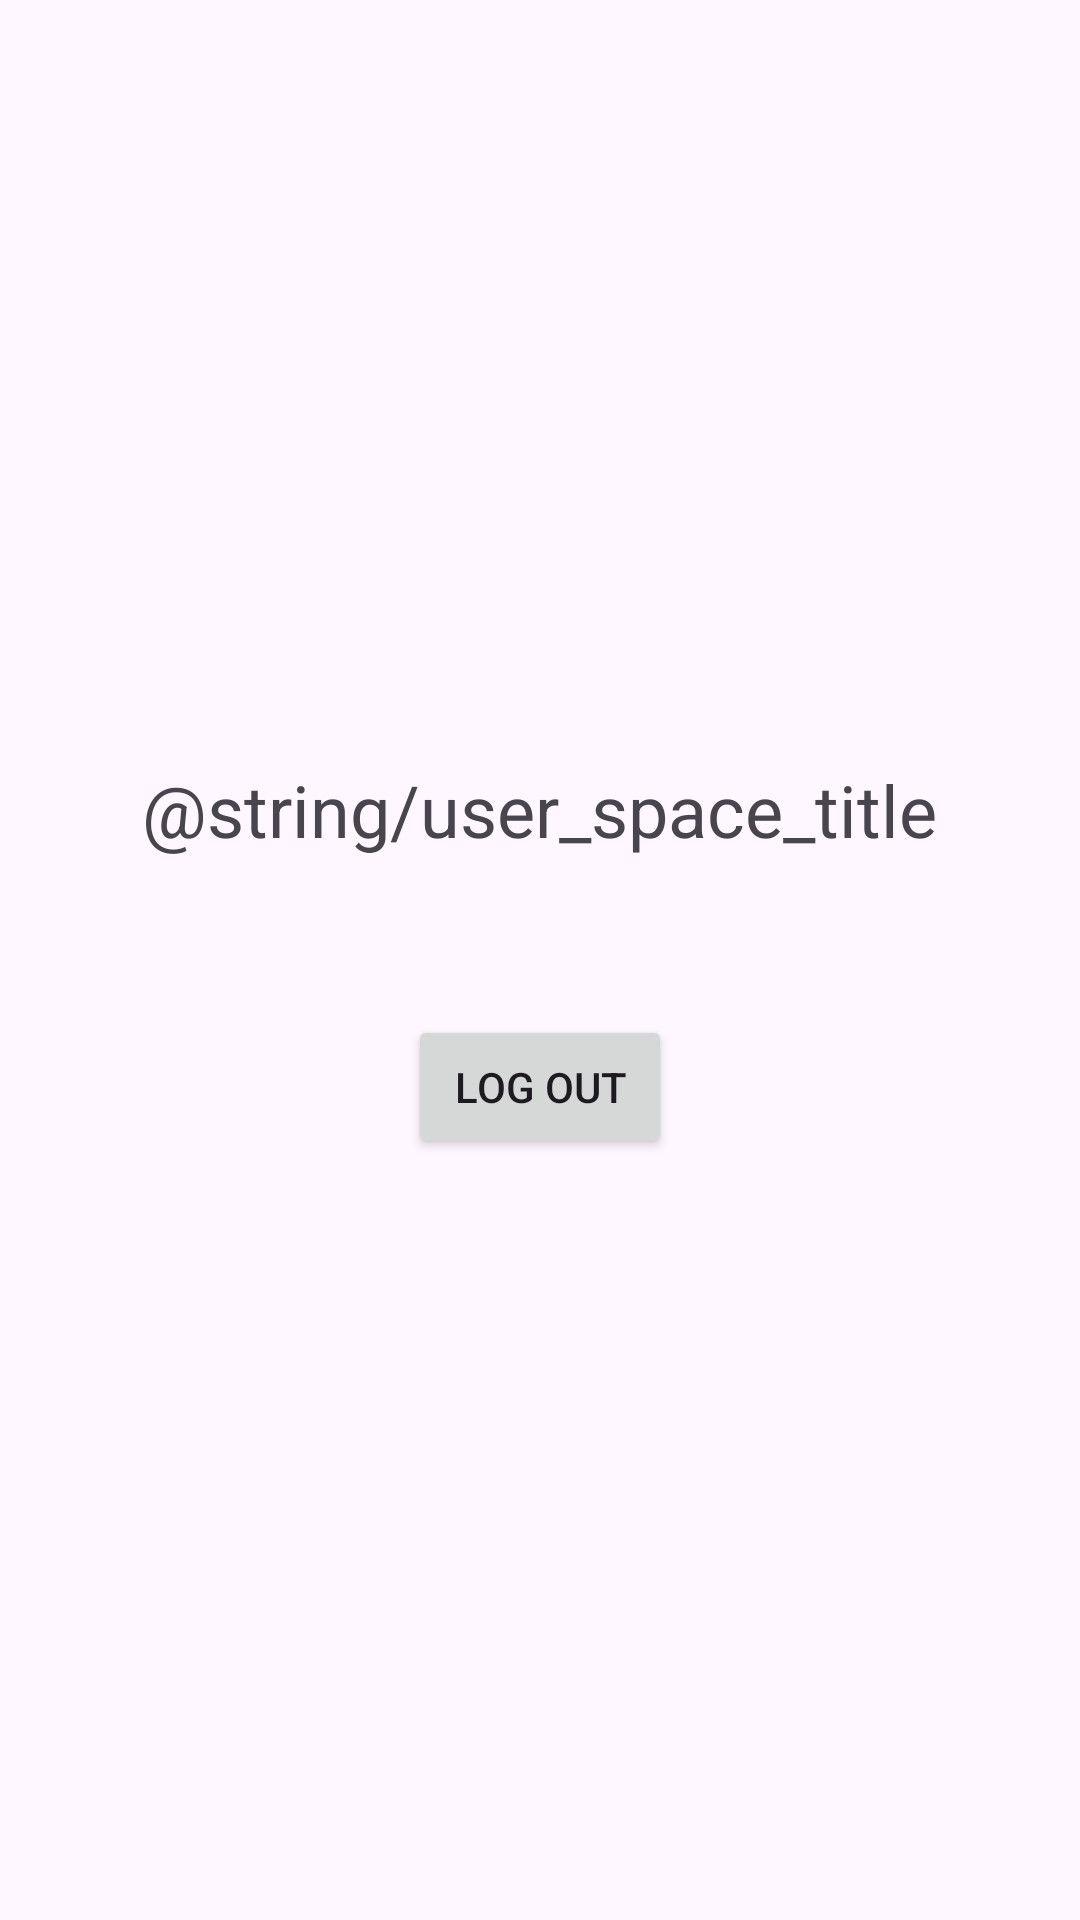

The Android layout XML behind this screen, and the referenced resources:
<!-- AndroidManifest.xml: application theme Theme.DraftLifecycle -->
<!-- res/layout/activity_user_space.xml -->
<?xml version="1.0" encoding="utf-8"?>
<LinearLayout xmlns:android="http://schemas.android.com/apk/res/android"
    xmlns:tools="http://schemas.android.com/tools"
    android:id="@+id/userSpaceRoot"
    android:layout_width="match_parent"
    android:layout_height="match_parent"
    android:orientation="vertical"
    android:gravity="center"
    android:padding="24dp"
    tools:context=".UserSpaceActivity">

    <TextView
        android:id="@+id/userSpaceTitle"
        android:layout_width="wrap_content"
        android:layout_height="wrap_content"
        android:text="@string/user_space_title"
        android:textSize="24sp" />

    <TextView
        android:id="@+id/userSpaceEmail"
        android:layout_width="wrap_content"
        android:layout_height="wrap_content"
        android:layout_marginTop="8dp"
        android:textSize="15sp" />

    <Button
        android:id="@+id/logoutBtn"
        android:layout_width="wrap_content"
        android:layout_height="wrap_content"
        android:layout_marginTop="24dp"
        android:text="@string/log_out" />

</LinearLayout>
<!-- resources referenced by this layout -->
<resources>
  <string name="log_out">Log out</string>
  <style name="Theme.DraftLifecycle" parent="Base.Theme.DraftLifecycle" />
  <style name="Base.Theme.DraftLifecycle" parent="Theme.Material3.DayNight.NoActionBar">
          
          
      </style>
</resources>
